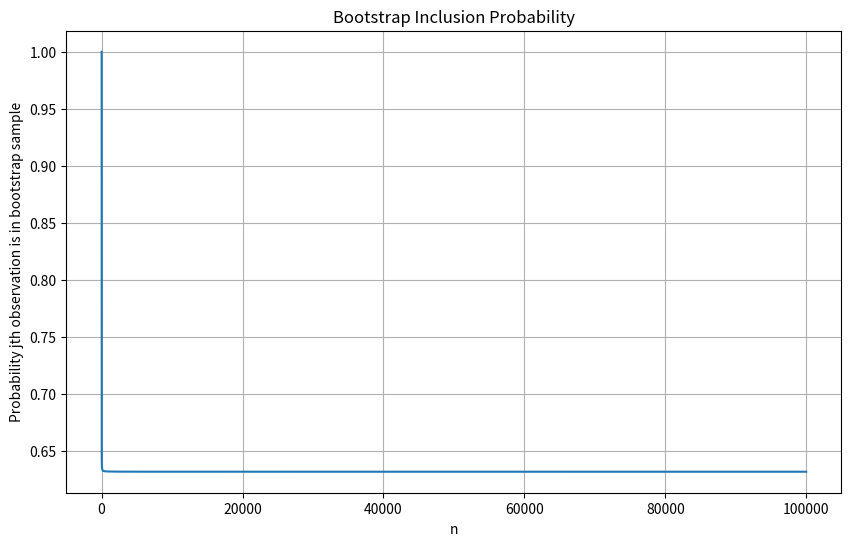

Generate this figure with matplotlib:
import numpy as np
import matplotlib.pyplot as plt

# (c)-(g) Probability that jth observation is in bootstrap sample
n_values = np.arange(1, 100001)
prob_in_bootstrap = 1 - (1 - 1/n_values)**n_values

plt.figure(figsize=(10, 6))
plt.plot(n_values, prob_in_bootstrap)
plt.xlabel('n')
plt.ylabel('Probability jth observation is in bootstrap sample')
plt.title('Bootstrap Inclusion Probability')
plt.grid(True)
plt.show()

# For specific n values:
for n in [5, 100, 10000]:
    prob = 1 - (1 - 1/n)**n
    print(f"n={n}: Probability = {prob:.4f}")

# (h) Numerical investigation
rng = np.random.default_rng(10)
store = np.empty(10000)
for i in range(10000):
    store[i] = np.sum(rng.choice(100, replace=True, size=100) == 4)
print(f"Empirical probability: {np.mean(store > 0):.4f}")  # Fixed: Check if count > 0 before taking mean